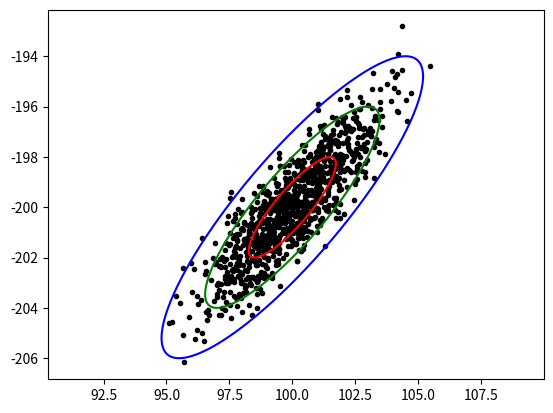

Reproduce this figure in Python.
%matplotlib notebook
import matplotlib.pyplot as plt
import numpy as np
import numpy.random as nr
from numpy.linalg import cholesky

def pnoise(N,P,xbar=None):
    m=P.shape[0]
    X=nr.randn(m,N)
    L=cholesky(P)
    X=L@X
    if xbar is not None:
        X+=xbar
    return X



def pell(n,P,xbar=None):
    q=np.arange(0,2*np.pi,0.01)
    c=np.cos(q)
    s=np.sin(q)
    X=np.array([c,s])*n 
    L=cholesky(P)
    X=L@X
    if xbar is not None:
        X+=xbar
    return X

P=np.array([[3,3],[3,4]])
xbar=np.array([[100],[-200]])
x=pnoise(1000,P,xbar)
e1=pell(1,P,xbar)
e2=pell(2,P,xbar)
e3=pell(3,P,xbar)
plt.figure("Covariance")
plt.plot(x [0,:],x [1,:],'k.')
plt.plot(e1[0,:],e1[1,:],'r-')
plt.plot(e2[0,:],e2[1,:],'g-')
plt.plot(e3[0,:],e3[1,:],'b-')
plt.axis('equal')
plt.show()

def pcalc(X):
    xbar=np.mean(X,1).reshape(-1,1)
    Xac=X - xbar
    N=Xac.shape[1]
    P=(Xac @ Xac.T)/(N-1)
    return (xbar,P)

print(pcalc(x))
    

